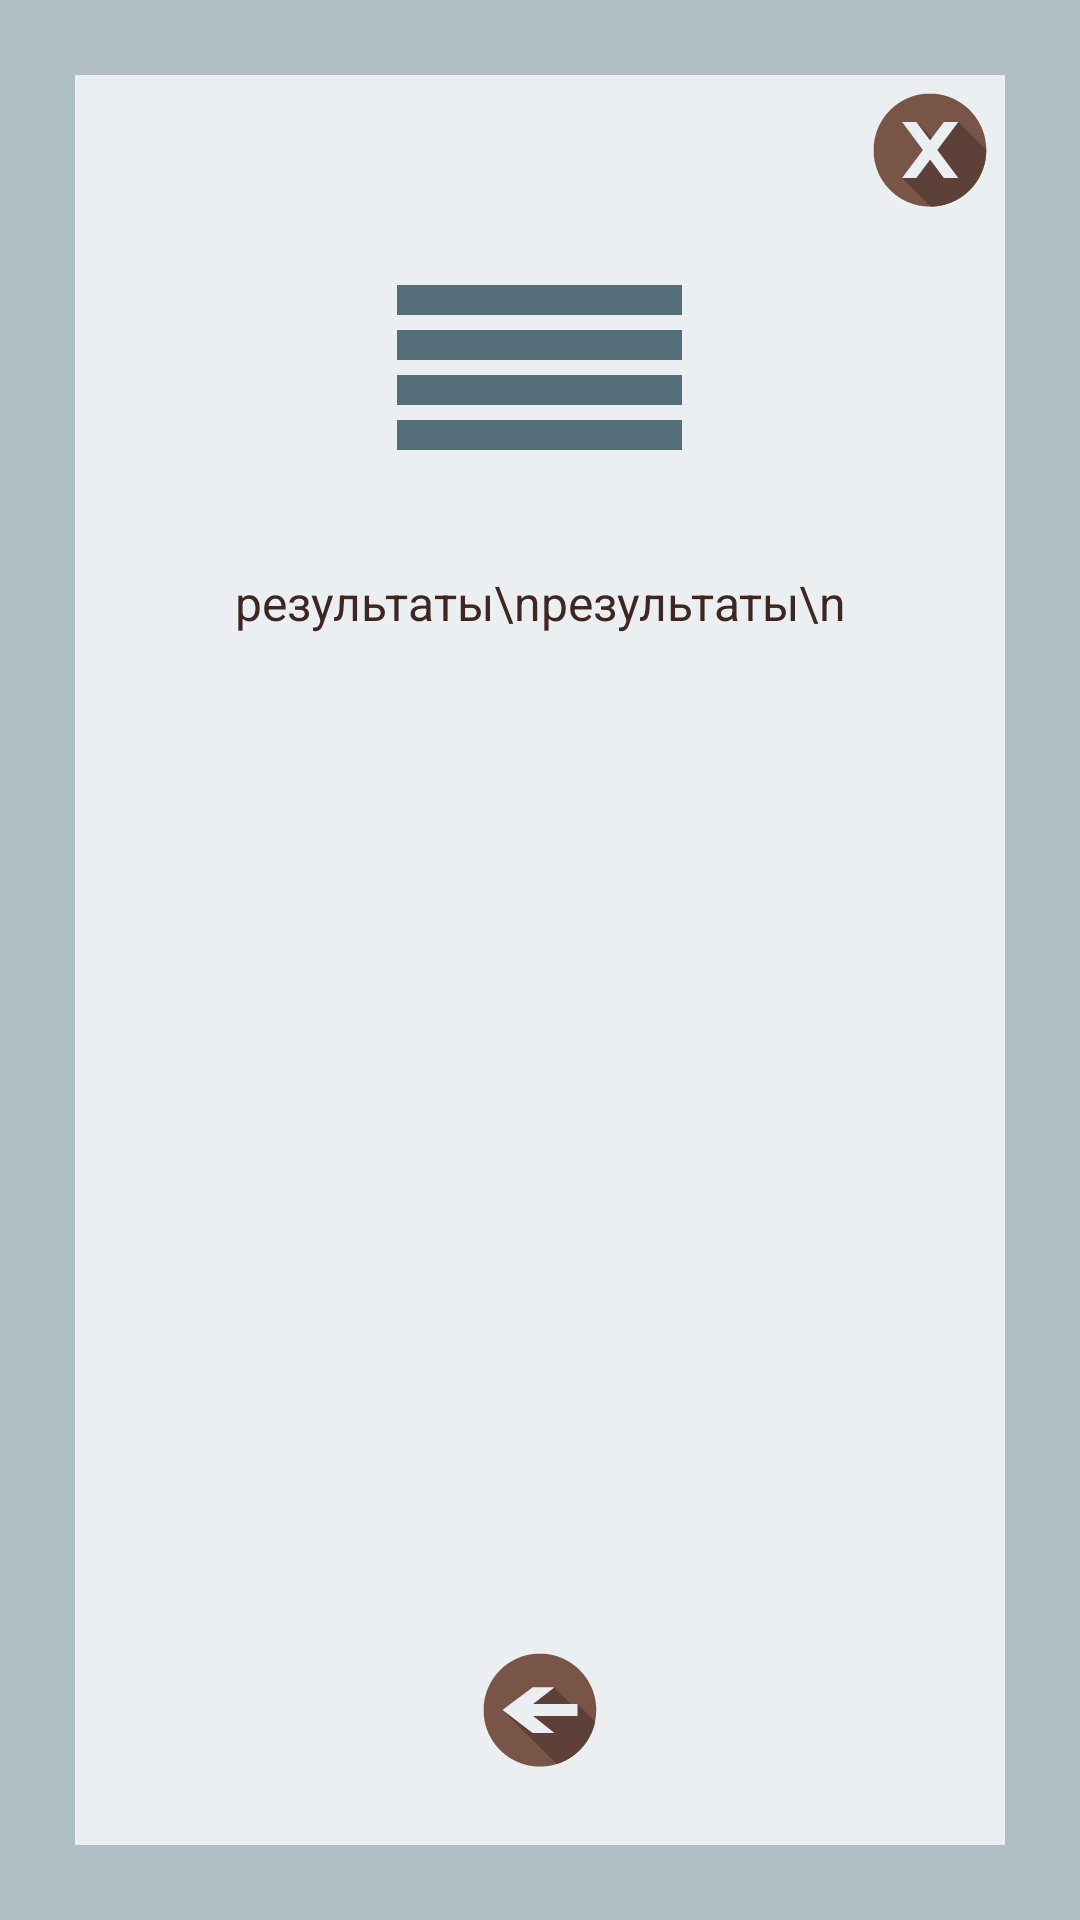

Reconstruct the res/layout file that produces this screen, plus the resources it refers to.
<!-- AndroidManifest.xml: application theme AppTheme -->
<!-- res/layout/activity_mokuso_result.xml -->
<?xml version="1.0" encoding="utf-8"?>
<LinearLayout xmlns:android="http://schemas.android.com/apk/res/android"
    xmlns:tools="http://schemas.android.com/tools"
    style="@style/linearLayoutMainStyle"
    tools:context="lili.tesla.foxdivination.presentation.screen.japan.mokuso.result.view.MokusoResultActivity">

    <RelativeLayout
        style="@style/ScrollViewStyle"
        android:layout_margin="10dp">

        <ImageButton
            android:id="@+id/button_mokuso_result_close"
            style="@style/buttonCloseStyle" />

        <LinearLayout
            android:id="@+id/ll_mokuso_result"
            android:layout_below="@id/button_mokuso_result_close"
            style="@style/LinearLayoutResultStyle">

            <LinearLayout
                android:layout_width="95dp"
                android:layout_height="95dp"
                android:orientation="vertical"
                android:layout_gravity="center"
                android:layout_marginBottom="20dp">

                <ImageView
                    android:id="@+id/image_mokuso_result_line_4"
                    android:layout_width="wrap_content"
                    android:layout_height="10dp"
                    android:background="@drawable/fatebook_solid_line"
                    android:layout_marginTop="20dp"
                    android:layout_marginBottom="5dp"/>

                <ImageView
                    android:id="@+id/image_mokuso_result_line_3"
                    android:layout_width="wrap_content"
                    android:layout_height="10dp"
                    android:background="@drawable/fatebook_solid_line"
                    android:layout_marginBottom="5dp"/>

                <ImageView
                    android:id="@+id/image_mokuso_result_line_2"
                    android:layout_width="wrap_content"
                    android:layout_height="10dp"
                    android:background="@drawable/fatebook_solid_line"
                    android:layout_marginBottom="5dp"/>

                <ImageView
                    android:id="@+id/image_mokuso_result_line_1"
                    android:layout_width="wrap_content"
                    android:layout_height="10dp"
                    android:background="@drawable/fatebook_solid_line"
                    android:layout_marginBottom="5dp"/>

            </LinearLayout>

            <TextView
                android:id="@+id/textview_mokuso_result_description"
                android:text="результаты\nрезультаты\n"
                style="@style/MainDescriptionStyle"/>


        </LinearLayout>

        <ImageButton
            android:id="@+id/button_mokuso_result_back"
            style="@style/buttonBackStyle" />

    </RelativeLayout>


</LinearLayout>
<!-- resources referenced by this layout -->
<resources>
  <!-- drawable fatebook_solid_line (drawable) -->
  <?xml version="1.0" encoding="utf-8"?>
  <vector xmlns:android="http://schemas.android.com/apk/res/android"
  android:width="400dp"
  android:height="400dp"
  android:viewportWidth="400"
  android:viewportHeight="400">
  
  <path
      android:fillColor="#546E7A"
      android:pathData="M0.000 200.000 L 0.000 400.000 200.000 400.000 L 400.000 400.000 400.000 200.000
  L 400.000 0.000 200.000 0.000 L 0.000 0.000 0.000 200.000" />
  
  </vector>
  <style name="LinearLayoutResultStyle">
          <item name="android:layout_width">match_parent</item>
          <item name="android:layout_height">match_parent</item>
          <item name="android:orientation">vertical</item>
          <item name="android:gravity">center_horizontal</item>
      </style>
  <style name="MainDescriptionStyle">
          <item name="android:layout_width">wrap_content</item>
          <item name="android:layout_height">wrap_content</item>
          <item name="android:textSize">16sp</item>
          <item name="android:layout_marginLeft">20dp</item>
          <item name="android:layout_marginRight">20dp</item>
          <item name="android:textColor">@color/brown_dark</item>
          <item name="android:gravity">center_horizontal</item>
          <item name="android:layout_marginBottom">20dp</item>
      </style>
  <style name="ScrollViewStyle">
          <item name="android:layout_width">match_parent</item>
          <item name="android:layout_height">match_parent</item>
          <item name="android:background">@color/background_gray_blue</item>
      </style>
  <style name="buttonBackStyle">
          <item name="android:layout_width">50dp</item>
          <item name="android:layout_height">50dp</item>
          <item name="android:layout_gravity">center</item>
          <item name="android:background">@drawable/button_back</item>
          <item name="android:layout_marginBottom">20dp</item>
          <item name="android:layout_alignParentBottom">true</item>
          <item name="android:layout_centerHorizontal">true</item>
      </style>
  <style name="buttonCloseStyle">
          <item name="android:layout_width">50dp</item>
          <item name="android:layout_height">50dp</item>
          <item name="android:layout_gravity">center</item>
          <item name="android:background">@drawable/button_close</item>
          <item name="android:layout_alignParentTop">true</item>
          <item name="android:layout_alignParentRight">true</item>
      </style>
  <style name="linearLayoutMainStyle">
          <item name="android:layout_width">match_parent</item>
          <item name="android:layout_height">match_parent</item>
          <item name="android:padding">15dp</item>
          <item name="android:background">@color/background_gray_blue_dark</item>
      </style>
  <style name="AppTheme" parent="Theme.AppCompat.DayNight.NoActionBar">
          <item name="colorPrimaryDark">@color/brown_dark</item>
      </style>
  <color name="brown_dark">#3e2723</color>
  <color name="background_gray_blue">#eceff1</color>
  <!-- drawable button_back: vector/xml drawable (drawable, 80772 chars, omitted) -->
  <!-- drawable button_close: vector/xml drawable (drawable, 91078 chars, omitted) -->
  <color name="background_gray_blue_dark">#b0bec5</color>
</resources>
